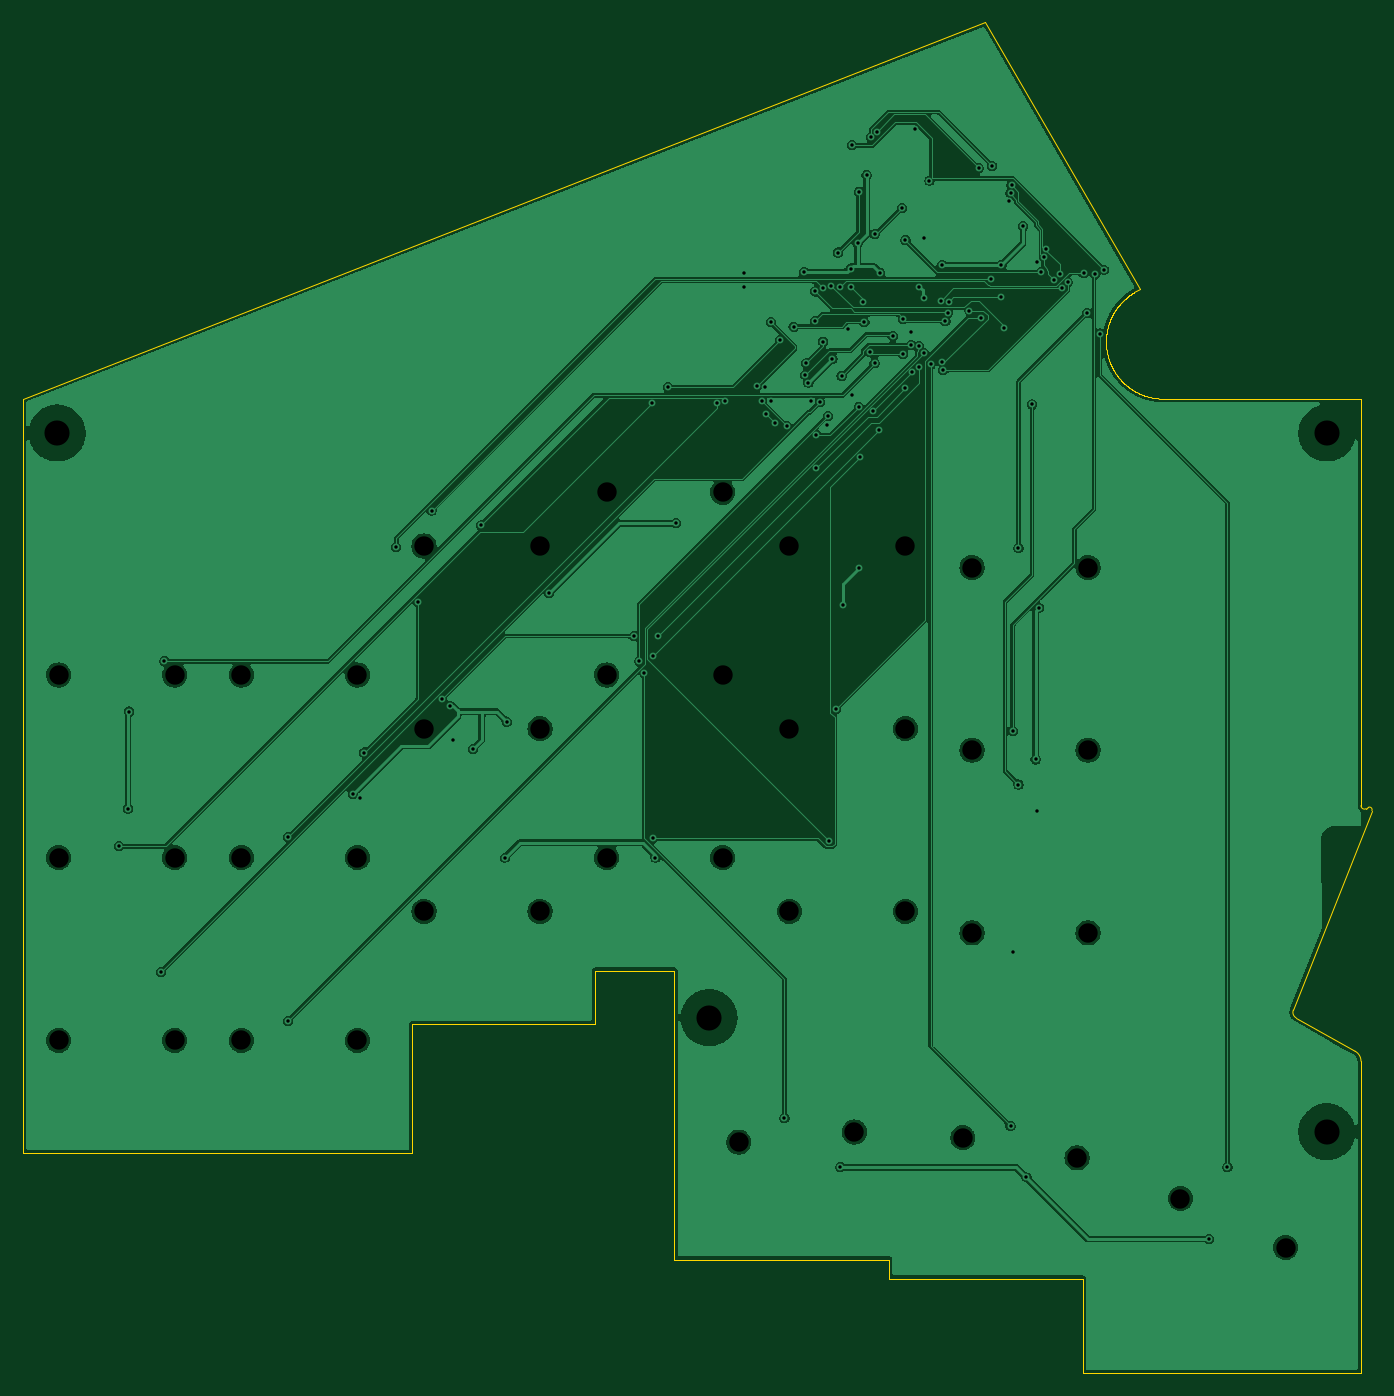
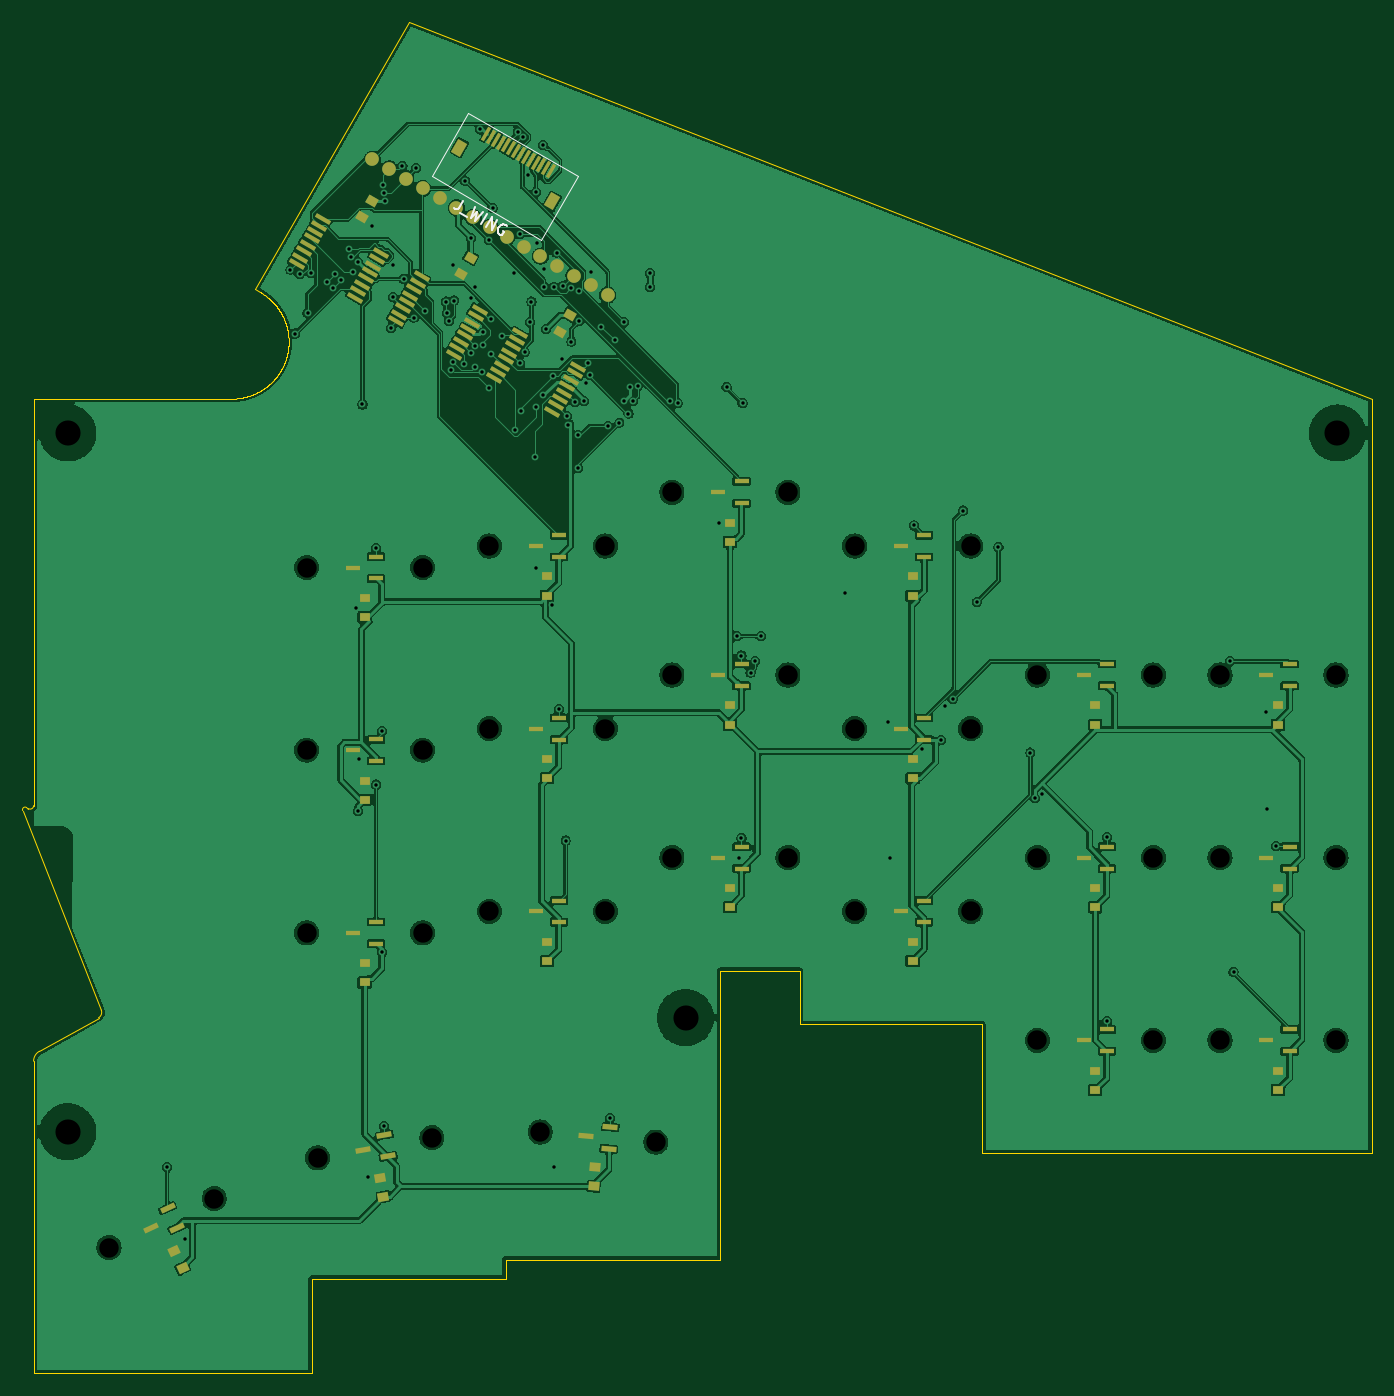
Circuit board: 10 layer files. Board 118.2 x 118.3 mm.
- bottom_copper: main-B_Cu.gbl (347128 bytes)
- bottom_mask: main-B_Mask.gbs (7602 bytes)
- paste: main-B_Paste.gbp (6772 bytes)
- bottom_silk: main-B_Silkscreen.gbo (2182 bytes)
- outline: main-Edge_Cuts.gm1 (17101 bytes)
- top_copper: main-F_Cu.gtl (216369 bytes)
- top_mask: main-F_Mask.gts (492 bytes)
- paste: main-F_Paste.gtp (487 bytes)
- top_silk: main-F_Silkscreen.gto (488 bytes)
- drill: main.drl (3162 bytes)

=== bottom_copper: main-B_Cu.gbl (347128 bytes, source omitted) ===
=== bottom_mask: main-B_Mask.gbs (7602 bytes, source omitted) ===
=== paste: main-B_Paste.gbp (6772 bytes, source omitted) ===
=== bottom_silk: main-B_Silkscreen.gbo ===
%TF.GenerationSoftware,KiCad,Pcbnew,9.0.9-9.0.9~ubuntu24.04.1*%
%TF.CreationDate,2026-11-17T21:05:56+00:00*%
%TF.ProjectId,main,6d61696e-2e6b-4696-9361-645f70636258,rev?*%
%TF.SameCoordinates,Original*%
%TF.FileFunction,Legend,Bot*%
%TF.FilePolarity,Positive*%
%FSLAX46Y46*%
G04 Gerber Fmt 4.6, Leading zero omitted, Abs format (unit mm)*
G04 Created by KiCad (PCBNEW 9.0.9-9.0.9~ubuntu24.04.1) date 2026-11-17 21:05:56*
%MOMM*%
%LPD*%
G01*
G04 APERTURE LIST*
%ADD10C,0.150000*%
%ADD11C,0.120000*%
G04 APERTURE END LIST*
D10*
X122454659Y-33453497D02*
X122811802Y-34072086D01*
X122811802Y-34072086D02*
X122924469Y-34171995D01*
X122924469Y-34171995D02*
X123054567Y-34206854D01*
X123054567Y-34206854D02*
X123202095Y-34176665D01*
X123202095Y-34176665D02*
X123284573Y-34129046D01*
X122796081Y-34521048D02*
X122136252Y-34902001D01*
X121464915Y-34024926D02*
X121758718Y-35009999D01*
X121758718Y-35009999D02*
X121236618Y-34486647D01*
X121236618Y-34486647D02*
X121428804Y-35200475D01*
X121428804Y-35200475D02*
X120722607Y-34453497D01*
X120892693Y-35509998D02*
X120392693Y-34643973D01*
X120480301Y-35748093D02*
X119980301Y-34882068D01*
X119980301Y-34882068D02*
X119985429Y-36033808D01*
X119985429Y-36033808D02*
X119485429Y-35167782D01*
X118643213Y-35709022D02*
X118701882Y-35620163D01*
X118701882Y-35620163D02*
X118825600Y-35548735D01*
X118825600Y-35548735D02*
X118973127Y-35518545D01*
X118973127Y-35518545D02*
X119103225Y-35553405D01*
X119103225Y-35553405D02*
X119192083Y-35612074D01*
X119192083Y-35612074D02*
X119328561Y-35753222D01*
X119328561Y-35753222D02*
X119399989Y-35876940D01*
X119399989Y-35876940D02*
X119453988Y-36065706D01*
X119453988Y-36065706D02*
X119460368Y-36171995D01*
X119460368Y-36171995D02*
X119425508Y-36302092D01*
X119425508Y-36302092D02*
X119325600Y-36414760D01*
X119325600Y-36414760D02*
X119243121Y-36462379D01*
X119243121Y-36462379D02*
X119095594Y-36492568D01*
X119095594Y-36492568D02*
X119030545Y-36475139D01*
X119030545Y-36475139D02*
X118863878Y-36186464D01*
X118863878Y-36186464D02*
X119028836Y-36091225D01*
D11*
%TO.C,J_WING*%
X125239781Y-31320327D02*
X115626899Y-36870327D01*
X112426899Y-31327764D01*
X122039781Y-25777764D01*
X125239781Y-31320327D01*
%TD*%
M02*

=== outline: main-Edge_Cuts.gm1 (17101 bytes, source omitted) ===
=== top_copper: main-F_Cu.gtl (216369 bytes, source omitted) ===
=== top_mask: main-F_Mask.gts ===
%TF.GenerationSoftware,KiCad,Pcbnew,9.0.9-9.0.9~ubuntu24.04.1*%
%TF.CreationDate,2026-11-17T21:05:56+00:00*%
%TF.ProjectId,main,6d61696e-2e6b-4696-9361-645f70636258,rev?*%
%TF.SameCoordinates,Original*%
%TF.FileFunction,Soldermask,Top*%
%TF.FilePolarity,Negative*%
%FSLAX46Y46*%
G04 Gerber Fmt 4.6, Leading zero omitted, Abs format (unit mm)*
G04 Created by KiCad (PCBNEW 9.0.9-9.0.9~ubuntu24.04.1) date 2026-11-17 21:05:56*
%MOMM*%
%LPD*%
G01*
G04 APERTURE LIST*
G04 APERTURE END LIST*
M02*

=== paste: main-F_Paste.gtp ===
%TF.GenerationSoftware,KiCad,Pcbnew,9.0.9-9.0.9~ubuntu24.04.1*%
%TF.CreationDate,2026-11-17T21:05:56+00:00*%
%TF.ProjectId,main,6d61696e-2e6b-4696-9361-645f70636258,rev?*%
%TF.SameCoordinates,Original*%
%TF.FileFunction,Paste,Top*%
%TF.FilePolarity,Positive*%
%FSLAX46Y46*%
G04 Gerber Fmt 4.6, Leading zero omitted, Abs format (unit mm)*
G04 Created by KiCad (PCBNEW 9.0.9-9.0.9~ubuntu24.04.1) date 2026-11-17 21:05:56*
%MOMM*%
%LPD*%
G01*
G04 APERTURE LIST*
G04 APERTURE END LIST*
M02*

=== top_silk: main-F_Silkscreen.gto ===
%TF.GenerationSoftware,KiCad,Pcbnew,9.0.9-9.0.9~ubuntu24.04.1*%
%TF.CreationDate,2026-11-17T21:05:56+00:00*%
%TF.ProjectId,main,6d61696e-2e6b-4696-9361-645f70636258,rev?*%
%TF.SameCoordinates,Original*%
%TF.FileFunction,Legend,Top*%
%TF.FilePolarity,Positive*%
%FSLAX46Y46*%
G04 Gerber Fmt 4.6, Leading zero omitted, Abs format (unit mm)*
G04 Created by KiCad (PCBNEW 9.0.9-9.0.9~ubuntu24.04.1) date 2026-11-17 21:05:56*
%MOMM*%
%LPD*%
G01*
G04 APERTURE LIST*
G04 APERTURE END LIST*
M02*

=== drill: main.drl ===
M48
; DRILL file {KiCad 9.0.9-9.0.9~ubuntu24.04.1} date 2026-11-17T21:05:57+0000
; FORMAT={-:-/ absolute / metric / decimal}
; #@! TF.CreationDate,2026-11-17T21:05:57+00:00
; #@! TF.GenerationSoftware,Kicad,Pcbnew,9.0.9-9.0.9~ubuntu24.04.1
; #@! TF.FileFunction,MixedPlating,1,2
FMAT,2
METRIC
; #@! TA.AperFunction,Plated,PTH,ViaDrill
T1C0.300
; #@! TA.AperFunction,NonPlated,NPTH,ComponentDrill
T2C1.700
; #@! TA.AperFunction,NonPlated,NPTH,ComponentDrill
T3C2.200
%
G90
G05
T1
X51.3Y-90.0
X52.1Y-86.7
X52.2Y-78.2
X55.0Y-101.0
X55.3Y-73.8
X66.1Y-89.2
X66.1Y-105.3
X71.8Y-85.4
X72.4Y-85.8
X72.8Y-81.8
X75.6Y-63.8
X77.5Y-68.6
X78.7Y-60.6
X79.6Y-77.1
X80.3Y-77.7
X80.6Y-80.7
X82.3Y-81.5
X83.0Y-61.9
X85.1Y-91.0
X85.3Y-79.1
X89.0Y-67.8
X96.4Y-71.6
X96.9Y-73.8
X97.3Y-74.8
X98.0Y-51.2
X98.1Y-73.3
X98.1Y-89.3
X98.3Y-91.0
X98.5Y-71.6
X99.4Y-49.8
X100.1Y-61.7
X103.7Y-51.2
X104.4Y-51.0
X106.1Y-39.8
X106.1Y-41.0
X107.2Y-49.7
X107.6Y-51.0
X107.9Y-49.8
X108.0Y-52.1
X108.4Y-44.1
X108.4Y-51.0
X108.8Y-52.9
X109.2Y-45.7
X109.6Y-113.8
X109.8Y-53.2
X110.4Y-44.5
X111.3Y-39.7
X111.4Y-48.7
X111.5Y-47.7
X111.7Y-49.4
X111.9Y-51.0
X112.3Y-41.4
X112.3Y-44.0
X112.4Y-54.0
X112.4Y-56.9
X112.7Y-51.1
X113.0Y-41.1
X113.0Y-45.8
X113.3Y-53.1
X113.4Y-52.3
X113.5Y-89.5
X113.7Y-40.9
X113.8Y-47.3
X114.1Y-78.0
X114.3Y-38.0
X114.5Y-41.0
X114.5Y-118.1
X114.6Y-48.8
X114.7Y-68.9
X115.2Y-44.7
X115.4Y-39.4
X115.4Y-41.0
X115.5Y-28.6
X115.5Y-50.5
X116.0Y-37.2
X116.1Y-32.7
X116.1Y-51.5
X116.1Y-65.6
X116.2Y-55.9
X116.5Y-42.3
X116.6Y-44.1
X116.8Y-31.2
X117.1Y-46.7
X117.2Y-27.9
X117.4Y-51.9
X117.5Y-36.4
X117.5Y-47.7
X117.7Y-27.4
X117.9Y-53.5
X118.0Y-39.8
X119.1Y-45.3
X119.9Y-34.1
X120.0Y-43.8
X120.0Y-46.9
X120.2Y-36.9
X120.2Y-49.9
X120.7Y-45.0
X120.7Y-46.1
X120.8Y-48.5
X121.0Y-27.2
X121.4Y-41.0
X121.4Y-46.2
X121.4Y-48.0
X121.8Y-36.7
X121.8Y-42.0
X121.8Y-46.8
X122.3Y-31.7
X122.4Y-47.8
X123.3Y-42.2
X123.4Y-39.1
X123.4Y-47.6
X123.5Y-48.3
X123.7Y-44.0
X123.9Y-43.3
X124.0Y-42.3
X125.8Y-43.1
X126.6Y-30.6
X126.8Y-43.7
X127.7Y-40.3
X127.8Y-30.4
X128.6Y-39.1
X128.6Y-41.9
X128.8Y-44.6
X129.3Y-33.5
X129.4Y-32.8
X129.4Y-114.5
X129.5Y-32.1
X129.6Y-79.9
X129.6Y-99.3
X130.1Y-63.9
X130.1Y-84.6
X130.5Y-35.7
X130.8Y-119.0
X131.3Y-51.3
X131.6Y-82.4
X131.7Y-38.8
X131.7Y-86.9
X131.9Y-69.1
X132.1Y-39.7
X132.3Y-38.4
X132.5Y-37.7
X133.2Y-40.4
X133.7Y-39.9
X133.9Y-41.1
X134.4Y-40.6
X135.8Y-39.8
X136.1Y-43.3
X136.8Y-39.9
X137.2Y-45.1
X137.6Y-39.5
X146.8Y-124.4
X148.4Y-118.1
T2
X46.031Y-75.0
X46.031Y-91.0
X46.031Y-107.0
X56.191Y-75.0
X56.191Y-91.0
X56.191Y-107.0
X62.031Y-75.0
X62.031Y-91.0
X62.031Y-107.0
X72.191Y-75.0
X72.191Y-91.0
X72.191Y-107.0
X78.031Y-63.706
X78.031Y-79.706
X78.031Y-95.706
X88.191Y-63.706
X88.191Y-79.706
X88.191Y-95.706
X94.031Y-59.0
X94.031Y-75.0
X94.031Y-91.0
X104.191Y-59.0
X104.191Y-75.0
X104.191Y-91.0
X105.606Y-115.913
X110.031Y-63.706
X110.031Y-79.706
X110.031Y-95.706
X115.727Y-115.028
X120.191Y-63.706
X120.191Y-79.706
X120.191Y-95.706
X125.219Y-115.53
X126.031Y-65.588
X126.031Y-81.588
X126.031Y-97.588
X135.225Y-117.294
X136.191Y-65.588
X136.191Y-81.588
X136.191Y-97.588
X144.285Y-120.853
X153.493Y-125.147
T3
X45.9Y-53.8
X103.0Y-105.0
X157.1Y-53.8
X157.1Y-115.0
M30
